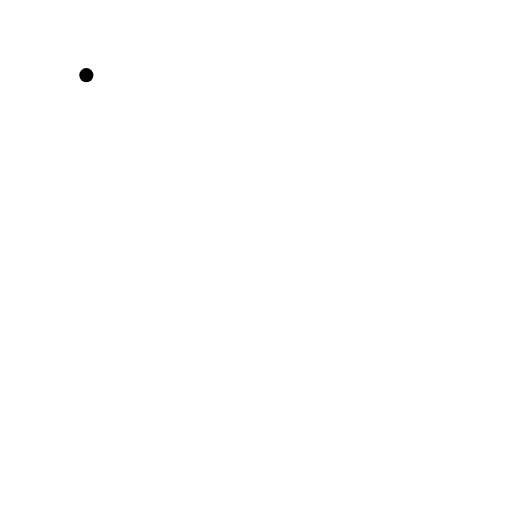
t = 0.00 s
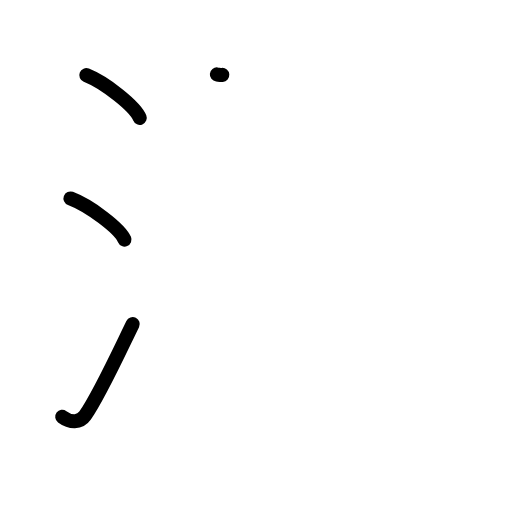
t = 3.06 s
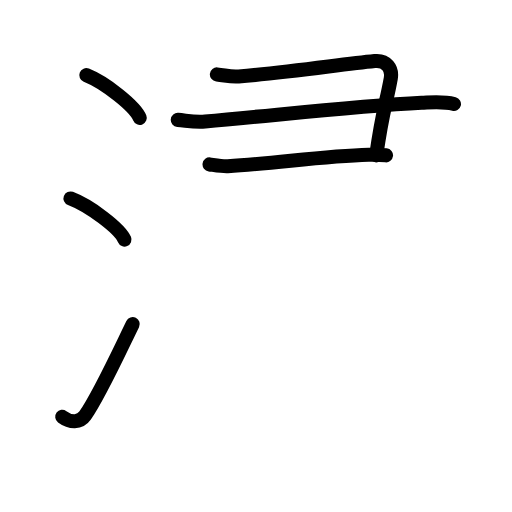
t = 5.92 s
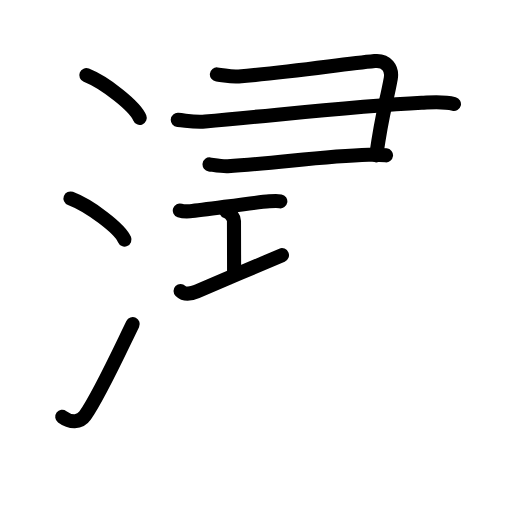
t = 8.88 s
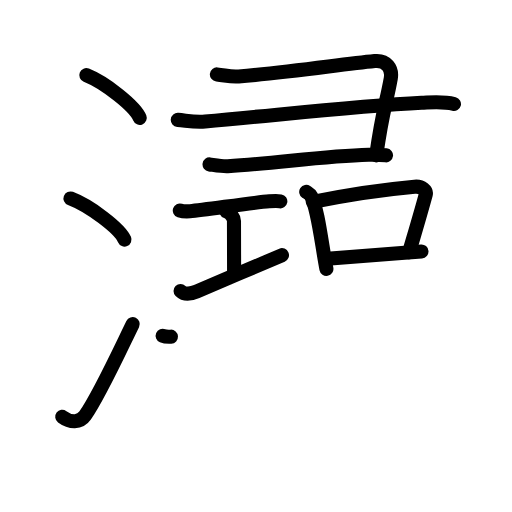
t = 12.08 s
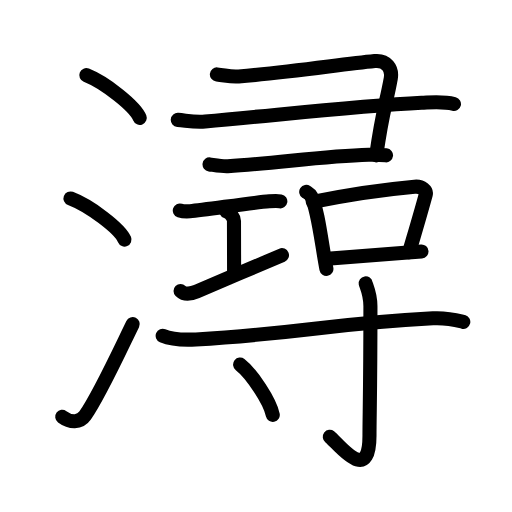
t = 15.00 s

The animated SVG that drew these frames (rendered in a browser with its animation timeline set to each time). Animation: 48 SMIL elements (animate=48); one cycle of 15.00 s.

<?xml version="1.0" encoding="UTF-8"?>
<!--
AniKanjiVG is licensed by CC-BY-SA Paul C. Sommerhoff (https://bitbucket.org/sommerhoff/anikanjivg).
AniKanjiVG uses KanjiVG which is licensed by CC-BY-SA Ulrich Apel (http://kanjivg.tagaini.net).
See also http://creativecommons.org/licenses/by-sa/3.0/
-->
<svg xmlns:kvg='http://kanjivg.tagaini.net' xmlns='http://www.w3.org/2000/svg' width='109' height='109' viewBox='0 0 109 109' style='fill:none;stroke:#000000;stroke-width:3;stroke-linecap:round;stroke-linejoin:round;' id="kvg:kanji_06f6f"><g id="kvg:06f6f" kvg:element="潯"><g id="kvg:06f6f-g1" kvg:element="氵" kvg:variant="true" kvg:original="水" kvg:position="left" kvg:radical="general"><path id="kvg:06f6f-s1" kvg:type="㇔" d="M18.38,16c4.01,1.6,10.36,6.6,11.37,9.09"><animate attributeName="d" begin="0.0s" dur="1.0s" from="M18.38,16C18.38,16,18.38,16,18.38,16" to="M18.38,16c4.01,1.6,10.36,6.6,11.37,9.09" />
</path>
<path id="kvg:06f6f-s2" kvg:type="㇔" d="M15,42.25c4.06,1.54,10.48,6.35,11.5,8.75"><animate attributeName="d" begin="1.0s" dur="1.0s" from="M15,42.25C15,42.25,15,42.25,15,42.25" to="M15,42.25c4.06,1.54,10.48,6.35,11.5,8.75" />
<animate attributeName="d" begin="0s" dur="1.0s" from="M-100,-100" to="M-100,-100" />
</path>
<path id="kvg:06f6f-s3" kvg:type="㇀" d="M13.25,88.73c1.71,1.27,3.78,1.32,4.86-0.25c3.14-4.57,7.29-13.66,10.14-19.49"><animate attributeName="d" begin="2.0s" dur="0.5s" from="M13.25,88.73C13.25,88.73,13.25,88.73,13.25,88.73" to="M13.25,88.73c1.71,1.27,3.78,1.32,4.86-0.25" />
<animate attributeName="d" begin="2.5s" dur="0.5s" from="M13.25,88.73c1.71,1.27,3.78,1.32,4.86-0.25c0,0,0,0,0,0,0" to="M13.25,88.73c1.71,1.27,3.78,1.32,4.86-0.25c3.14-4.57,7.29-13.66,10.14-19.49" />
<animate attributeName="d" begin="0s" dur="2.0s" from="M-100,-100" to="M-100,-100" />
</path>
</g>
<g id="kvg:06f6f-g2" kvg:element="尋" kvg:position="right"><g id="kvg:06f6f-g3" kvg:position="top"><g id="kvg:06f6f-g4" kvg:element="⺕" kvg:variant="true" kvg:original="彑" kvg:position="top"><path id="kvg:06f6f-s4" kvg:type="㇕" d="M46.17,15.84c1.94,0.21,2.86,0.57,4.64,0.43c10.84-0.85,21.45-2.52,28.96-3.27c2.5-0.25,3.8,1.56,3.42,3.69c-1.01,5.57-1.74,6.8-3.1,16.39"><animate attributeName="d" begin="3.0s" dur="0.25s" from="M46.17,15.84C46.17,15.84,46.17,15.84,46.17,15.84" to="M46.17,15.84c1.94,0.21,2.86,0.57,4.64,0.43" />
<animate attributeName="d" begin="3.25s" dur="0.25s" from="M46.17,15.84c1.94,0.21,2.86,0.57,4.64,0.43c0,0,0,0,0,0,0" to="M46.17,15.84c1.94,0.21,2.86,0.57,4.64,0.43c10.84-0.85,21.45-2.52,28.96-3.27" />
<animate attributeName="d" begin="3.5s" dur="0.25s" from="M46.17,15.84c1.94,0.21,2.86,0.57,4.64,0.43c10.84-0.85,21.45-2.52,28.96-3.27c0,0,0,0,0,0,0" to="M46.17,15.84c1.94,0.21,2.86,0.57,4.64,0.43c10.84-0.85,21.45-2.52,28.96-3.27c2.5-0.25,3.8,1.56,3.42,3.69" />
<animate attributeName="d" begin="3.75s" dur="0.25s" from="M46.17,15.84c1.94,0.21,2.86,0.57,4.64,0.43c10.84-0.85,21.45-2.52,28.96-3.27c2.5-0.25,3.8,1.56,3.42,3.69c0,0,0,0,0,0,0" to="M46.17,15.84c1.94,0.21,2.86,0.57,4.64,0.43c10.84-0.85,21.45-2.52,28.96-3.27c2.5-0.25,3.8,1.56,3.42,3.69c-1.01,5.57-1.74,6.8-3.1,16.39" />
<animate attributeName="d" begin="0s" dur="3.0s" from="M-100,-100" to="M-100,-100" />
</path>
<path id="kvg:06f6f-s5" kvg:type="㇐" d="M37.85,25.52c2.02,0.17,3.59,0.53,5.82,0.34c15.58-1.36,32.13-3.3,46.08-3.98c2.32-0.11,4.49-0.38,6.89,0.25"><animate attributeName="d" begin="4.0s" dur="0.3333333333333333s" from="M37.85,25.52C37.85,25.52,37.85,25.52,37.85,25.52" to="M37.85,25.52c2.02,0.17,3.59,0.53,5.82,0.34" />
<animate attributeName="d" begin="4.333333333333333s" dur="0.3333333333333333s" from="M37.85,25.52c2.02,0.17,3.59,0.53,5.82,0.34c0,0,0,0,0,0,0" to="M37.85,25.52c2.02,0.17,3.59,0.53,5.82,0.34c15.58-1.36,32.13-3.3,46.08-3.98" />
<animate attributeName="d" begin="4.666666666666667s" dur="0.3333333333333333s" from="M37.85,25.52c2.02,0.17,3.59,0.53,5.82,0.34c15.58-1.36,32.13-3.3,46.08-3.98c0,0,0,0,0,0,0" to="M37.85,25.52c2.02,0.17,3.59,0.53,5.82,0.34c15.58-1.36,32.13-3.3,46.08-3.98c2.32-0.11,4.49-0.38,6.89,0.25" />
<animate attributeName="d" begin="0s" dur="4.0s" from="M-100,-100" to="M-100,-100" />
</path>
<path id="kvg:06f6f-s6" kvg:type="㇐c" d="M44.61,35c0.97,0.13,2.71,0.46,3.87,0.39c10.64-0.65,20.34-2.19,30.02-2.45c1.55-0.04,2.52,0,3.68,0.13"><animate attributeName="d" begin="5.0s" dur="0.3333333333333333s" from="M44.61,35C44.61,35,44.61,35,44.61,35" to="M44.61,35c0.97,0.13,2.71,0.46,3.87,0.39" />
<animate attributeName="d" begin="5.333333333333333s" dur="0.3333333333333333s" from="M44.61,35c0.97,0.13,2.71,0.46,3.87,0.39c0,0,0,0,0,0,0" to="M44.61,35c0.97,0.13,2.71,0.46,3.87,0.39c10.64-0.65,20.34-2.19,30.02-2.45" />
<animate attributeName="d" begin="5.666666666666667s" dur="0.3333333333333333s" from="M44.61,35c0.97,0.13,2.71,0.46,3.87,0.39c10.64-0.65,20.34-2.19,30.02-2.45c0,0,0,0,0,0,0" to="M44.61,35c0.97,0.13,2.71,0.46,3.87,0.39c10.64-0.65,20.34-2.19,30.02-2.45c1.55-0.04,2.52,0,3.68,0.13" />
<animate attributeName="d" begin="0s" dur="5.0s" from="M-100,-100" to="M-100,-100" />
</path>
</g>
<g id="kvg:06f6f-g5" kvg:position="bottom"><g id="kvg:06f6f-g6" kvg:element="工" kvg:position="left"><path id="kvg:06f6f-s7" kvg:type="㇐" d="M38.28,44.81c0.54,0.18,1.61,0.21,2.16,0.17c3.46-0.31,13.05-1.83,16.9-2.12c0.9-0.07,1.88-0.08,2.34,0"><animate attributeName="d" begin="6.0s" dur="0.3333333333333333s" from="M38.28,44.81C38.28,44.81,38.28,44.81,38.28,44.81" to="M38.28,44.81c0.54,0.18,1.61,0.21,2.16,0.17" />
<animate attributeName="d" begin="6.333333333333333s" dur="0.3333333333333333s" from="M38.28,44.81c0.54,0.18,1.61,0.21,2.16,0.17c0,0,0,0,0,0,0" to="M38.28,44.81c0.54,0.18,1.61,0.21,2.16,0.17c3.46-0.31,13.05-1.83,16.9-2.12" />
<animate attributeName="d" begin="6.666666666666667s" dur="0.3333333333333333s" from="M38.28,44.81c0.54,0.18,1.61,0.21,2.16,0.17c3.46-0.31,13.05-1.83,16.9-2.12c0,0,0,0,0,0,0" to="M38.28,44.81c0.54,0.18,1.61,0.21,2.16,0.17c3.46-0.31,13.05-1.83,16.9-2.12c0.9-0.07,1.88-0.08,2.34,0" />
<animate attributeName="d" begin="0s" dur="6.0s" from="M-100,-100" to="M-100,-100" />
</path>
<path id="kvg:06f6f-s8" kvg:type="㇑a" d="M48.19,45c0.9,0.31,1.62,1.39,1.62,2.03c0,4.52,0.03,4.78,0.03,11.48"><animate attributeName="d" begin="7.0s" dur="0.5s" from="M48.19,45C48.19,45,48.19,45,48.19,45" to="M48.19,45c0.9,0.31,1.62,1.39,1.62,2.03" />
<animate attributeName="d" begin="7.5s" dur="0.5s" from="M48.19,45c0.9,0.31,1.62,1.39,1.62,2.03c0,0,0,0,0,0,0" to="M48.19,45c0.9,0.31,1.62,1.39,1.62,2.03c0,4.52,0.03,4.78,0.03,11.48" />
<animate attributeName="d" begin="0s" dur="7.0s" from="M-100,-100" to="M-100,-100" />
</path>
<path id="kvg:06f6f-s9" kvg:type="㇐" d="M38.44,61.94c0.57,0.56,1.72,0.86,3.44,0.12c4.78-2.05,13.37-5.7,18.15-7.74"><animate attributeName="d" begin="8.0s" dur="0.5s" from="M38.44,61.94C38.44,61.94,38.44,61.94,38.44,61.94" to="M38.44,61.94c0.57,0.56,1.72,0.86,3.44,0.12" />
<animate attributeName="d" begin="8.5s" dur="0.5s" from="M38.44,61.94c0.57,0.56,1.72,0.86,3.44,0.12c0,0,0,0,0,0,0" to="M38.44,61.94c0.57,0.56,1.72,0.86,3.44,0.12c4.78-2.05,13.37-5.7,18.15-7.74" />
<animate attributeName="d" begin="0s" dur="8.0s" from="M-100,-100" to="M-100,-100" />
</path>
</g>
<g id="kvg:06f6f-g7" kvg:element="口" kvg:position="right"><path id="kvg:06f6f-s10" kvg:type="㇑" d="M65.19,40.84c0.43,0.29,0.87,0.54,1.05,0.9c1.48,2.9,2.24,10.3,3.25,15.51"><animate attributeName="d" begin="9.0s" dur="0.5s" from="M65.19,40.84C65.19,40.84,65.19,40.84,65.19,40.84" to="M65.19,40.84c0.43,0.29,0.87,0.54,1.05,0.9" />
<animate attributeName="d" begin="9.5s" dur="0.5s" from="M65.19,40.84c0.43,0.29,0.87,0.54,1.05,0.9c0,0,0,0,0,0,0" to="M65.19,40.84c0.43,0.29,0.87,0.54,1.05,0.9c1.48,2.9,2.24,10.3,3.25,15.51" />
<animate attributeName="d" begin="0s" dur="9.0s" from="M-100,-100" to="M-100,-100" />
</path>
<path id="kvg:06f6f-s11" kvg:type="㇕b" d="M66.6,42.97c7.76-1.58,17.21-2.83,21.66-3.23c1.62-0.15,2.6,0.86,2.37,1.72c-0.96,3.54-2.09,7.33-3.52,12.23"><animate attributeName="d" begin="10.0s" dur="0.3333333333333333s" from="M66.6,42.97C66.6,42.97,66.6,42.97,66.6,42.97" to="M66.6,42.97c7.76-1.58,17.21-2.83,21.66-3.23" />
<animate attributeName="d" begin="10.333333333333334s" dur="0.3333333333333333s" from="M66.6,42.97c7.76-1.58,17.21-2.83,21.66-3.23c0,0,0,0,0,0,0" to="M66.6,42.97c7.76-1.58,17.21-2.83,21.66-3.23c1.62-0.15,2.6,0.86,2.37,1.72" />
<animate attributeName="d" begin="10.666666666666666s" dur="0.3333333333333333s" from="M66.6,42.97c7.76-1.58,17.21-2.83,21.66-3.23c1.62-0.15,2.6,0.86,2.37,1.72c0,0,0,0,0,0,0" to="M66.6,42.97c7.76-1.58,17.21-2.83,21.66-3.23c1.62-0.15,2.6,0.86,2.37,1.72c-0.96,3.54-2.09,7.33-3.52,12.23" />
<animate attributeName="d" begin="0s" dur="10.0s" from="M-100,-100" to="M-100,-100" />
</path>
<path id="kvg:06f6f-s12" kvg:type="㇐b" d="M69.69,55.09c5.22-0.37,12.87-1,20.04-1.56"><animate attributeName="d" begin="11.0s" dur="1.0s" from="M69.69,55.09C69.69,55.09,69.69,55.09,69.69,55.09" to="M69.69,55.09c5.22-0.37,12.87-1,20.04-1.56" />
<animate attributeName="d" begin="0s" dur="11.0s" from="M-100,-100" to="M-100,-100" />
</path>
</g>
</g>
</g>
<g id="kvg:06f6f-g8" kvg:element="寸" kvg:position="bottom"><path id="kvg:06f6f-s13" kvg:type="㇐" d="M34.63,71.48c1.84,0.78,5.2,0.88,7.08,0.78C64,71,69.64,68.94,92.17,67.76c3.07-0.16,4.92,0.37,6.46,0.76"><animate attributeName="d" begin="12.0s" dur="0.3333333333333333s" from="M34.63,71.48C34.63,71.48,34.63,71.48,34.63,71.48" to="M34.63,71.48c1.84,0.78,5.2,0.88,7.08,0.78" />
<animate attributeName="d" begin="12.333333333333334s" dur="0.3333333333333333s" from="M34.63,71.48c1.84,0.78,5.2,0.88,7.08,0.78c0,0,0,0,0,0,0" to="M34.63,71.48c1.84,0.78,5.2,0.88,7.08,0.78C64,71,69.64,68.94,92.17,67.76" />
<animate attributeName="d" begin="12.666666666666666s" dur="0.3333333333333333s" from="M34.63,71.48c1.84,0.78,5.2,0.88,7.08,0.78C64,71,69.64,68.94,92.17,67.76c0,0,0,0,0,0,0" to="M34.63,71.48c1.84,0.78,5.2,0.88,7.08,0.78C64,71,69.64,68.94,92.17,67.76c3.07-0.16,4.92,0.37,6.46,0.76" />
<animate attributeName="d" begin="0s" dur="12.0s" from="M-100,-100" to="M-100,-100" />
</path>
<path id="kvg:06f6f-s14" kvg:type="㇚" d="M77.85,60.32c0.07,0.42,1.01,2.2,1.01,4.89c0,18.07-0.2,23.18-0.2,27.57c0,10.66-6.69,1.58-8.45,0.22"><animate attributeName="d" begin="13.0s" dur="0.3333333333333333s" from="M77.85,60.32C77.85,60.32,77.85,60.32,77.85,60.32" to="M77.85,60.32c0.07,0.42,1.01,2.2,1.01,4.89" />
<animate attributeName="d" begin="13.333333333333334s" dur="0.3333333333333333s" from="M77.85,60.32c0.07,0.42,1.01,2.2,1.01,4.89c0,0,0,0,0,0,0" to="M77.85,60.32c0.07,0.42,1.01,2.2,1.01,4.89c0,18.07-0.2,23.18-0.2,27.57" />
<animate attributeName="d" begin="13.666666666666666s" dur="0.3333333333333333s" from="M77.85,60.32c0.07,0.42,1.01,2.2,1.01,4.89c0,18.07-0.2,23.18-0.2,27.57c0,0,0,0,0,0,0" to="M77.85,60.32c0.07,0.42,1.01,2.2,1.01,4.89c0,18.07-0.2,23.18-0.2,27.57c0,10.66-6.69,1.58-8.45,0.22" />
<animate attributeName="d" begin="0s" dur="13.0s" from="M-100,-100" to="M-100,-100" />
</path>
<path id="kvg:06f6f-s15" kvg:type="㇔" d="M51.12,77.62c2.45,1.89,6.33,7.76,6.95,10.7"><animate attributeName="d" begin="14.0s" dur="1.0s" from="M51.12,77.62C51.12,77.62,51.12,77.62,51.12,77.62" to="M51.12,77.62c2.45,1.89,6.33,7.76,6.95,10.7" />
<animate attributeName="d" begin="0s" dur="14.0s" from="M-100,-100" to="M-100,-100" />
</path>
</g>
</g>
</g>
</svg>
